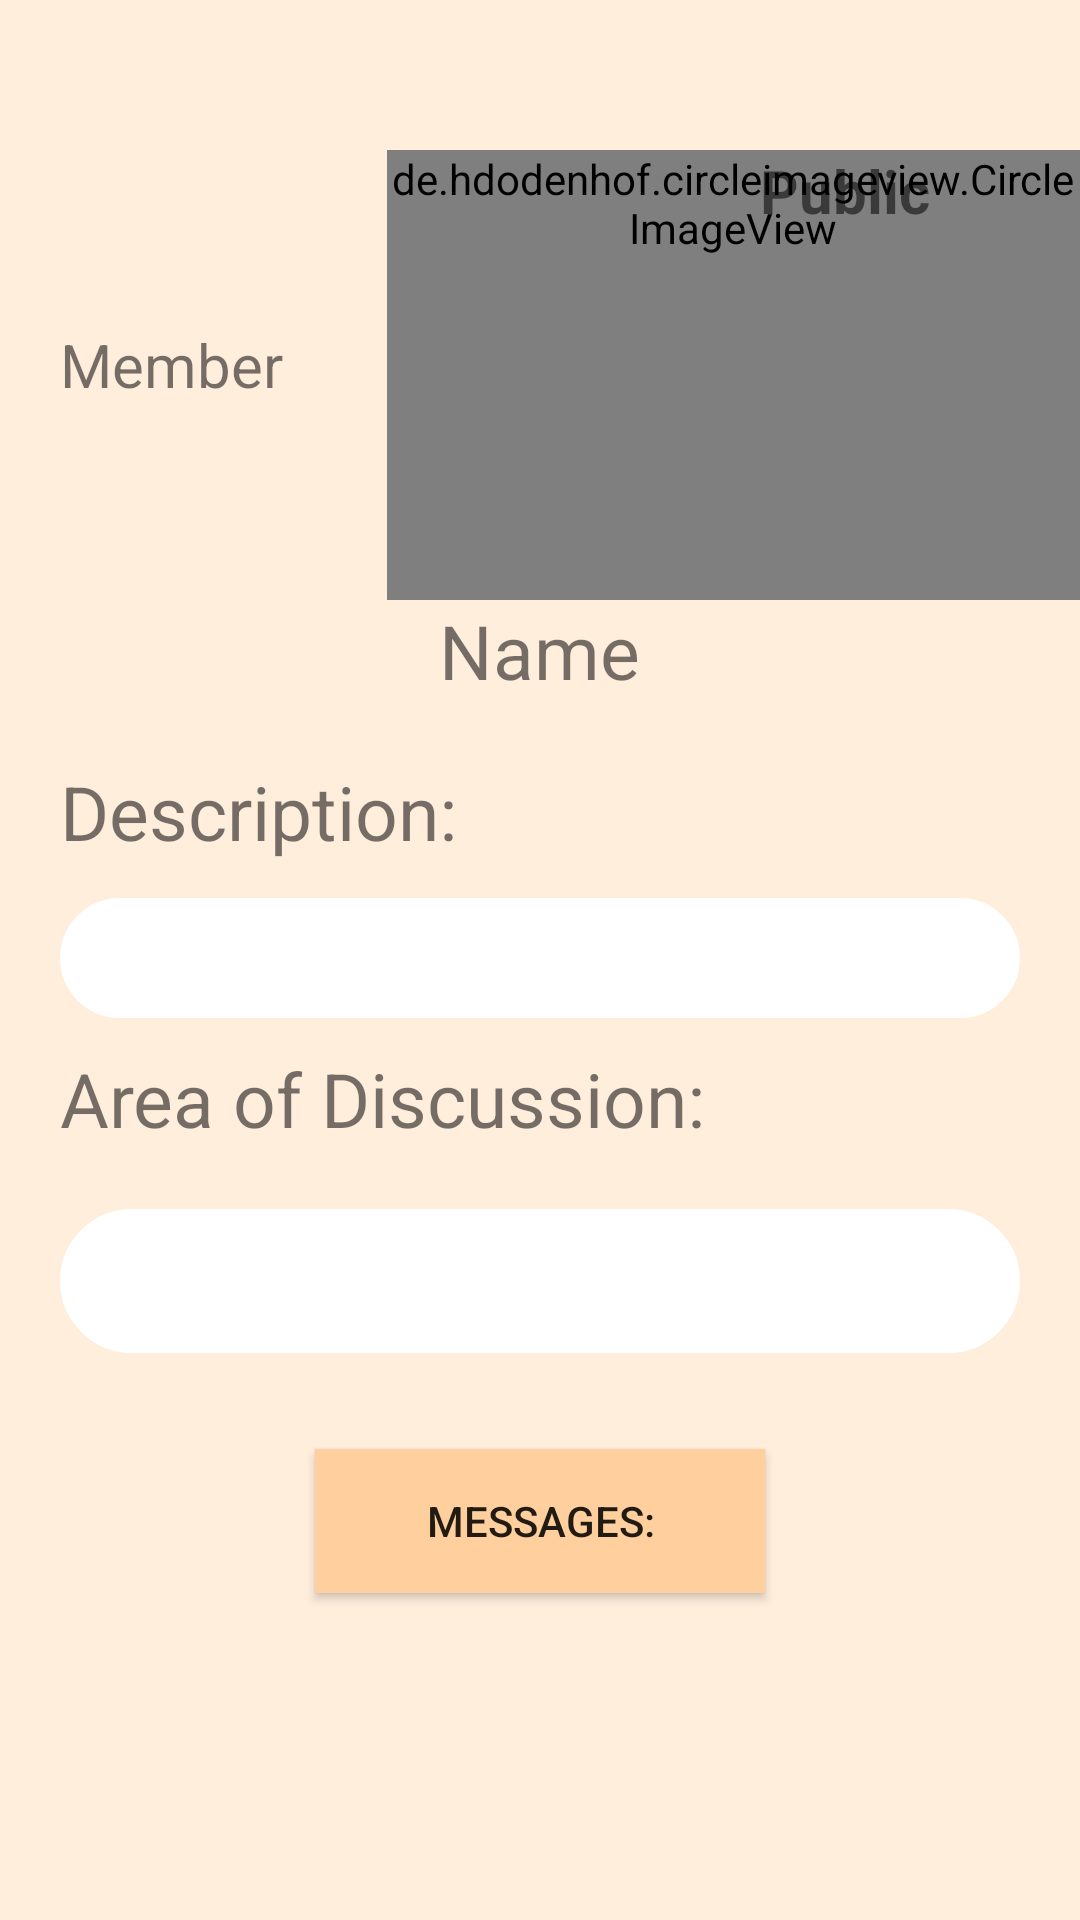

The Android layout XML behind this screen, and the referenced resources:
<!-- AndroidManifest.xml: application theme Theme.BuildCollab -->
<!-- res/layout/activity_group_profile.xml -->
<?xml version="1.0" encoding="utf-8"?>
<androidx.constraintlayout.widget.ConstraintLayout xmlns:android="http://schemas.android.com/apk/res/android"
    xmlns:app="http://schemas.android.com/apk/res-auto"
    xmlns:tools="http://schemas.android.com/tools"
    android:layout_width="match_parent"
    android:layout_height="match_parent"
    android:background="@color/backgroundColor"
    tools:context=".activity.GroupProfileActivity">

    <ScrollView
        android:layout_width="match_parent"
        android:layout_height="wrap_content"
        android:orientation="vertical"
        tools:ignore="MissingConstraints">

        <RelativeLayout
            android:layout_width="match_parent"
            android:layout_height="wrap_content">

            <ImageButton
                android:id="@+id/goback"
                android:layout_width="48dp"
                android:layout_height="48dp"
                android:layout_alignParentStart="true"
                android:layout_marginStart="20dp"
                android:layout_marginTop="20dp"
                android:layout_marginBottom="20dp"
                android:background="@drawable/go_back"
                tools:ignore="SpeakableTextPresentCheck" />

            <TextView
                android:id="@+id/memberN"
                android:layout_width="wrap_content"
                android:layout_height="wrap_content"
                android:layout_below="@id/goback"
                android:layout_marginStart="20dp"
                android:layout_marginTop="20dp"
                android:layout_marginEnd="20dp"
                android:layout_marginBottom="20dp"
                android:maxWidth="100dp"
                android:text="@string/member"
                android:textSize="20sp" />


            <de.hdodenhof.circleimageview.CircleImageView
                android:id="@+id/groupPhoto"
                android:layout_width="wrap_content"
                android:layout_height="wrap_content"
                android:layout_alignParentStart="true"
                android:layout_marginStart="129dp"
                android:layout_marginTop="50dp"
                android:minWidth="150dp"
                android:minHeight="150dp"
                android:src="@drawable/ic_baseline_group_24"
                app:civ_border_color="#FF000000"
                app:civ_border_width="1dp" />


            <TextView
                android:layout_width="wrap_content"
                android:layout_height="wrap_content"
                android:layout_alignParentEnd="true"
                android:layout_marginTop="50dp"
                android:layout_marginEnd="50dp"
                android:text="Public"
                android:textSize="20sp"
                android:textStyle="bold" />

            <Button
                android:id="@+id/askForInvite"
                android:layout_width="100dp"
                android:layout_height="wrap_content"
                android:layout_centerHorizontal="true"
                android:layout_marginStart="20dp"
                android:layout_marginTop="100dp"
                android:layout_marginEnd="20dp"
                android:layout_toEndOf="@id/groupPhoto"
                android:background="@color/buttonColor"
                android:text="@string/join" />

            <Button
                android:id="@+id/leaveGroup"
                android:layout_width="100dp"
                android:layout_height="wrap_content"
                android:layout_centerHorizontal="true"
                android:layout_marginStart="20dp"
                android:layout_marginTop="100dp"
                android:layout_marginEnd="20dp"
                android:layout_toEndOf="@id/groupPhoto"
                android:background="@color/buttonColor"
                android:text="Leave" />

            <Button
                android:id="@+id/deleteGroup"
                android:layout_width="100dp"
                android:layout_height="wrap_content"
                android:layout_centerHorizontal="true"
                android:layout_marginStart="20dp"
                android:layout_marginTop="100dp"
                android:layout_marginEnd="20dp"
                android:layout_toEndOf="@id/groupPhoto"
                android:background="@color/buttonColor"
                android:text="Delete group" />

            <TextView

                android:id="@+id/groupName"
                android:layout_width="wrap_content"
                android:layout_height="wrap_content"
                android:layout_below="@id/groupPhoto"
                android:layout_centerHorizontal="true"
                android:text="@string/name"
                android:textSize="25sp" />

            <ImageButton
                android:id="@+id/editproject"
                android:layout_width="wrap_content"
                android:layout_height="wrap_content"
                android:layout_below="@id/groupPhoto"
                android:layout_centerHorizontal="true"
                android:layout_marginStart="5dp"
                android:layout_marginTop="5dp"
                android:layout_marginEnd="5dp"
                android:layout_marginBottom="5dp"
                android:layout_toEndOf="@id/groupName"
                android:background="@drawable/ic_baseline_edit_24"
                android:minWidth="30dp"
                android:minHeight="30dp"
                tools:ignore="SpeakableTextPresentCheck,TouchTargetSizeCheck" />

            <TextView
                android:id="@+id/descriptionText"
                android:layout_width="wrap_content"
                android:layout_height="wrap_content"
                android:layout_below="@id/groupName"
                android:layout_marginStart="20dp"
                android:layout_marginTop="20dp"
                android:text="@string/description"
                android:textSize="25sp" />

            <ImageButton
                android:id="@+id/editDescription"
                android:layout_width="wrap_content"
                android:layout_height="wrap_content"
                android:layout_below="@id/groupName"
                android:layout_centerHorizontal="true"
                android:layout_marginStart="15dp"
                android:layout_marginTop="25dp"
                android:layout_marginEnd="15dp"
                android:layout_toEndOf="@id/descriptionText"
                android:background="@drawable/ic_baseline_edit_24"
                android:minWidth="30dp"
                android:minHeight="30dp"
                tools:ignore="SpeakableTextPresentCheck,TouchTargetSizeCheck" />

            <EditText
                android:id="@+id/description"
                android:layout_width="match_parent"
                android:layout_height="wrap_content"
                android:layout_below="@id/descriptionText"
                android:layout_marginStart="20dp"
                android:layout_marginTop="12dp"
                android:layout_marginEnd="20dp"
                android:background="@drawable/input_text"
                android:backgroundTint="@color/white"
                android:minHeight="40dp"
                tools:ignore="SpeakableTextPresentCheck,TouchTargetSizeCheck" />

            <TextView
                android:id="@+id/areaOfDiscussionText"
                android:layout_width="wrap_content"
                android:layout_height="wrap_content"
                android:layout_below="@id/description"
                android:layout_marginStart="20dp"
                android:layout_marginTop="10dp"
                android:text="@string/area_of_discussion"
                android:textSize="25sp" />

            <EditText
                android:id="@+id/areaOfDiscussion"
                android:layout_width="match_parent"
                android:layout_height="wrap_content"
                android:layout_below="@id/areaOfDiscussionText"
                android:layout_marginStart="20dp"
                android:layout_marginTop="20dp"
                android:layout_marginEnd="20dp"
                android:layout_marginBottom="20dp"
                android:background="@drawable/input_text"
                android:backgroundTint="@color/white"
                android:minHeight="48dp"
                tools:ignore="SpeakableTextPresentCheck" />

            <Button
                android:id="@+id/messages"
                android:layout_width="150dp"
                android:layout_height="wrap_content"
                android:layout_below="@id/areaOfDiscussionText"
                android:layout_marginStart="20dp"
                android:layout_marginTop="100dp"
                android:layout_marginBottom="20dp"
                android:text="Messages:"
                android:background="@color/buttonColor"
                android:layout_centerHorizontal="true" />
        </RelativeLayout>

    </ScrollView>


</androidx.constraintlayout.widget.ConstraintLayout>
<!-- resources referenced by this layout -->
<resources>
  <color name="backgroundColor">#FFEEDC</color>
  <color name="buttonColor">#FFD09D</color>
  <color name="white">#FFFFFFFF</color>
  <!-- drawable ic_baseline_group_24 (drawable) -->
  <vector xmlns:android="http://schemas.android.com/apk/res/android"
      android:width="22dp"
      android:height="22dp"
      android:viewportWidth="22"
      android:viewportHeight="22"
    >
    <path
        android:fillColor="@android:color/black"
        android:pathData="M16,11c1.66,0 2.99,-1.34 2.99,-3S17.66,5 16,5c-1.66,0 -3,1.34 -3,3s1.34,3 3,3zM8,11c1.66,0 2.99,-1.34 2.99,-3S9.66,5 8,5C6.34,5 5,6.34 5,8s1.34,3 3,3zM8,13c-2.33,0 -7,1.17 -7,3.5L1,19h14v-2.5c0,-2.33 -4.67,-3.5 -7,-3.5zM16,13c-0.29,0 -0.62,0.02 -0.97,0.05 1.16,0.84 1.97,1.97 1.97,3.45L17,19h6v-2.5c0,-2.33 -4.67,-3.5 -7,-3.5z"/>
  </vector>
  <!-- drawable input_text (drawable) -->
  <shape xmlns:android="http://schemas.android.com/apk/res/android">
  
  <stroke
      android:color="@color/cardview_dark_background"
      android:width="1dp"
      />
  <corners
      android:radius="30dp"
      />
  
  </shape>
  <string name="area_of_discussion">Area of Discussion:</string>
  <string name="description">Description:</string>
  <string name="join">Join</string>
  <string name="member">Member</string>
  <string name="name">Name</string>
  <style name="Theme.BuildCollab" parent="Theme.AppCompat.DayNight.NoActionBar">
          
          <item name="colorOnPrimary">#FFFFFF</item>
          
          <item name="colorOnSecondary">#F4E162</item>
          
  
      </style>
</resources>
